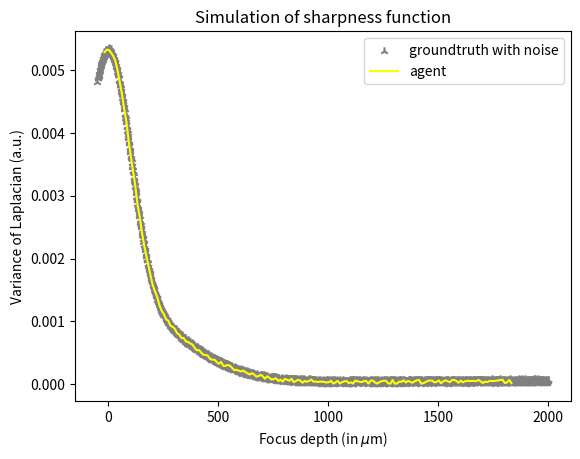
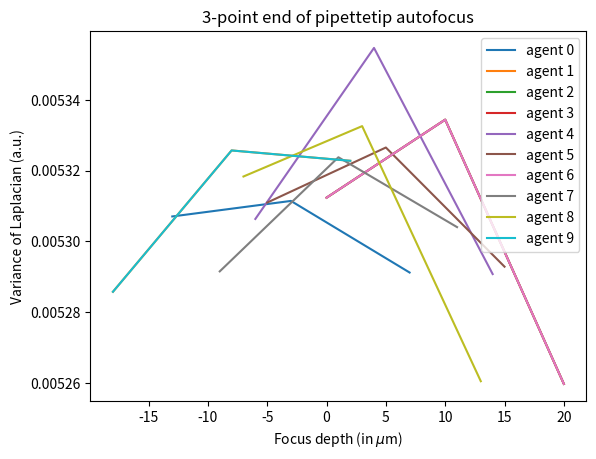

Write the Python code that produced these figures, in order.
# -*- coding: utf-8 -*-
"""
Created on Tue Oct 26 17:16:18 2021

[redacted]
"""


import numpy as np
import matplotlib.pyplot as plt

class autofocus:
    def __init__(self, start, fz, z):
        # groundtruth
        self.fz = fz
        self.z = z
        
        # autofocus
        self.stepsize = 10
        self.focusbias = 20
        self.n = 12
        self.reference = start
        self.penaltyhistory = np.array([])
        self.positionhistory = np.array([])
        self.lookingforpeak = False
    
    def getSharpnessgraph(self):
        return np.vstack([self.positionhistory, self.penaltyhistory])
    
    def start(self):
        #I) fill first three sharpness scores towards the tail of the graph
        self.pen = np.zeros(3)
        self.pos = np.zeros(3)
        for i in range(0,3):
            self.pos[i] = self.reference + (i+1)*self.stepsize
            self.pen[i] = self.fz[np.where(self.z == self.pos[i])]
        self.penaltyhistory = np.append(self.penaltyhistory, self.pen)
        self.positionhistory = np.append(self.positionhistory, self.pos)
        
        self.going_up = True
        self.going_down = not self.going_up
        self.lookingforpeak = True
    
    def epoch(self):
        #II) check which side of the sharpness graph to extend
        move = None
        if self.going_up:
            self.pen = self.penaltyhistory[-3::]
        else:
            self.pen = self.penaltyhistory[0:3]
        
        #III) check where maximum penalty score is: left, middle, right
        if np.argmax(self.pen) == 0:
            maximum = 'left'
        elif np.argmax(self.pen) == 1:
            maximum = 'middle'
        elif np.argmax(self.pen) == 2:
            maximum = 'right'
        
        #IVa) possible actions to undertake while going up
        if maximum == 'right' and self.going_up:
            move = 'step up'
        elif maximum == 'left' and self.going_up:
            self.going_up = False
            self.going_down = True
        elif maximum == 'middle' and self.going_up:
            if self.pen[1] == np.max(self.penaltyhistory):
                self.pos = self.positionhistory[-1]
                self.penaltytail = self.pen[1::]
                k = 0
                for i in range(2, self.n):
                    k = k+1
                    penalty = self.fz[np.where(self.z == self.pos+self.stepsize*k)]
                    penaltytail = np.append(self.penaltytail, penalty)
                monotonicity_condition = np.all(np.diff(penaltytail) <= 0)
                if monotonicity_condition:
                    print("Detected maximum is a sharpness peak! (1)")
                    self.lookingforpeak = False
                else:
                    print("Detected maximum is noise")
                    self.going_up = False
                    self.going_down = True
            else:
                self.going_up = False
                self.going_down = True
        
        #IVb) possible actions to undertake while going down
        elif maximum == 'left' and self.going_down:
            move = 'step down'
        elif maximum == 'right' and self.going_down:
            if self.pen[2] == np.max(self.penaltyhistory):
                self.pos = self.positionhistory[2]
                penaltytail = self.pen[2]
                k = 0
                for i in range(2, self.n):
                    k = k+1
                    penalty = self.fz[np.where(self.z == self.pos+self.stepsize*k)]
                    penaltytail = np.append(penaltytail, penalty)
                monotonicity_condition = np.all(np.diff(penaltytail) <= 0)
                if monotonicity_condition:
                    print("Detected maximum is a sharpness peak! (2)")
                    self.lookingforpeak = False
                else:
                    print("Detected maximum is noise")
                    move = 'step down'
            else:
                move = 'step down'
        elif maximum == 'middle' and self.going_down:
            penaltytail = self.penaltyhistory[1::]
            taillength = len(penaltytail)
            if taillength < self.n:
                self.pos = self.positionhistory[-1]
                k = 0
                for i in range(taillength, self.n):
                    k = k+1
                    penalty = self.fz[np.where(self.z == self.pos+self.stepsize*k)]
                    penaltytail = np.append(penaltytail, penalty)
            else:
                penaltytail = penaltytail[0:self.n]
            monotonicity_condition = np.all(np.diff(penaltytail) <= 0)
            if monotonicity_condition:
                print("Detected maximum is a sharpness peak! (3)")
                self.lookingforpeak = False
            else:
                print("Detected maximum is noise")
                move = 'step down'
    
        #V) extend the sharpness function on either side
        if move == 'step up':
            self.pos = self.positionhistory[-1] + self.stepsize
            pen = self.fz[np.where(self.z == self.pos)]
            self.penaltyhistory = np.append(self.penaltyhistory, pen)
            self.positionhistory = np.append(self.positionhistory, self.pos)
        elif move == 'step down':
            self.pos = self.positionhistory[0] - self.stepsize
            pen = self.fz[np.where(self.z == self.pos)]
            self.penaltyhistory = np.append(pen, self.penaltyhistory)
            self.positionhistory = np.append(self.pos, self.positionhistory)


if __name__ == "__main__":
    np.random.seed(34576)
    
    z = np.linspace(-50,2000,2051)
    fz = (1/np.sqrt(2*np.pi*300**2))*np.exp(-z**2/2/300**2) + (1/np.sqrt(2*np.pi*100**2))*np.exp(-z**2/2/100**2) + np.sqrt(z+50)/1000**2
    fz_noise = fz + (np.random.rand(len(z))-0.5)/10*np.mean(fz)
    
    n_agents = 10
    agents_position_history = np.zeros((n_agents,3))
    agents_penalty_history = np.zeros((n_agents,3))
    for i in range(0,n_agents):
        agent = autofocus(1800+(np.random.randint(50)-25), fz_noise, z)
        agent.start()
        while agent.lookingforpeak:
            agent.epoch()
        agents_position_history[i,:] = agent.positionhistory[0:3]
        agents_penalty_history[i,:] = agent.penaltyhistory[0:3]
    
    plt.figure()
    # plt.plot(z, fz, label="groundtruth")
    plt.scatter(z, fz_noise, label="groundtruth with noise", marker='2', color='grey')
    positionhistory, penaltyhistory = agent.getSharpnessgraph()
    plt.plot(positionhistory, penaltyhistory, label="agent", color='yellow')
    plt.title("Simulation of sharpness function")
    plt.xlabel(r'Focus depth (in $\mu$m)')
    plt.ylabel(r'Variance of Laplacian (a.u.)')
    plt.legend()
    
    plt.figure()
    for i in range(0,n_agents):
        plt.plot(agents_position_history[i,:], agents_penalty_history[i,:], label='agent '+str(i))
    plt.title("3-point end of pipettetip autofocus")
    plt.xlabel(r'Focus depth (in $\mu$m)')
    plt.ylabel(r'Variance of Laplacian (a.u.)')
    plt.legend()
    